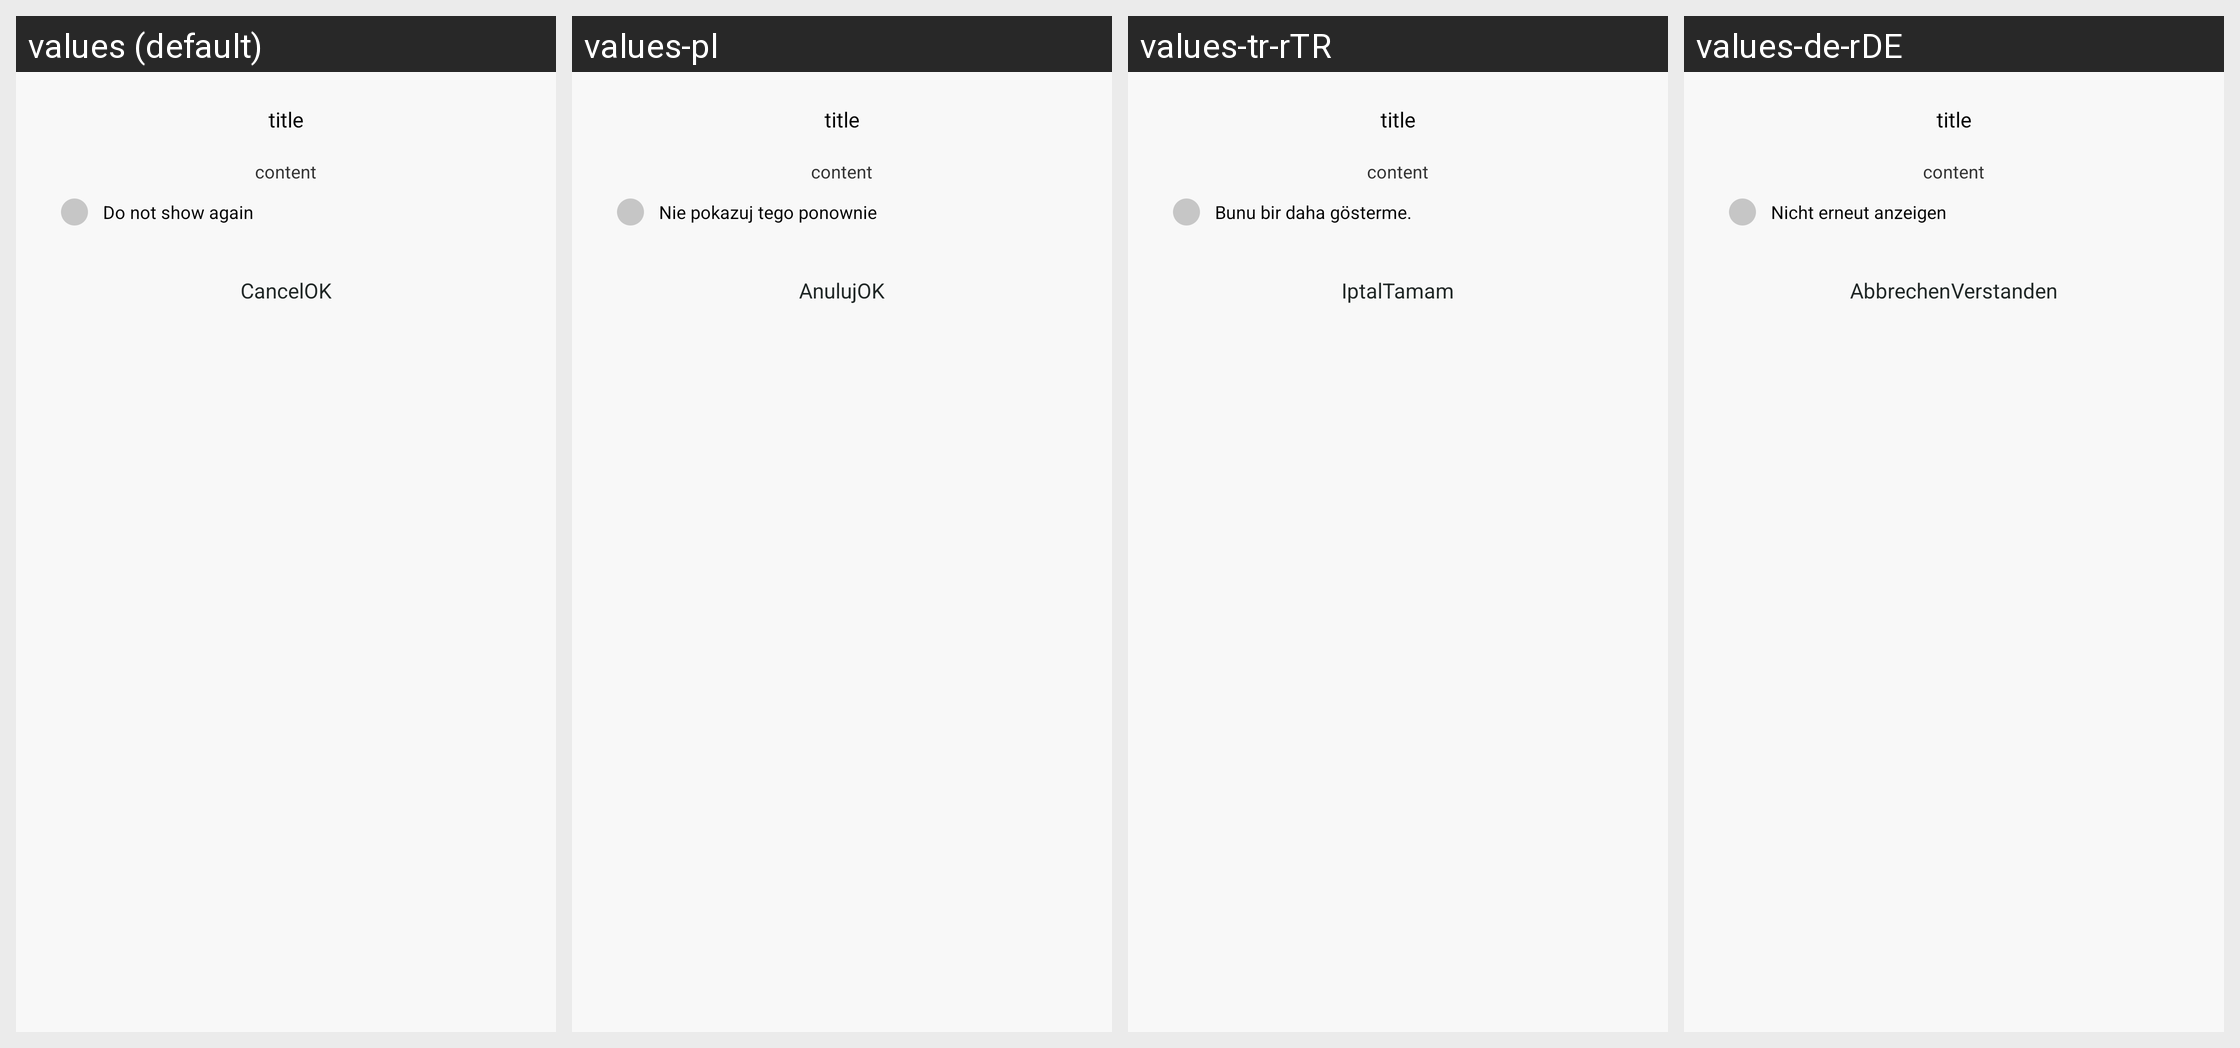

The Android screen above is rendered under several locales of the same app. Produce the string resources it draws, with the default and per-locale values.
Android screen res/layout/xiaomi_dialog_3.xml rendered under 4 locales, left to right: values (default), values-pl, values-tr-rTR, values-de-rDE. Device: Nexus 5 (rendered at 1080×1920; each locale shown at half size, 540×960, under a caption strip naming it); theme FullBleedTheme.
Other locales in the repository, not shown: values-en, values-hi, values-ko-rKR, values-ms-rMY, values-ru, values-th, values-tl-rPH, values-vi, values-zh, values-zh-rTW.
Strings drawn on this screen, with the default value and each locale's value (text and hints the layout hard-codes, and strings that could not be matched under every locale, appear in the picture but are not listed):

steps_no_title
  values: Do not show again
  values-pl: Nie pokazuj tego ponownie
  values-tr-rTR: Bunu bir daha gösterme.
  values-de-rDE: Nicht erneut anzeigen

cancel
  values: Cancel
  values-pl: Anuluj
  values-tr-rTR: Iptal
  values-de-rDE: Abbrechen

confirm
  values: OK
  values-pl: OK
  values-tr-rTR: Tamam
  values-de-rDE: Verstanden
